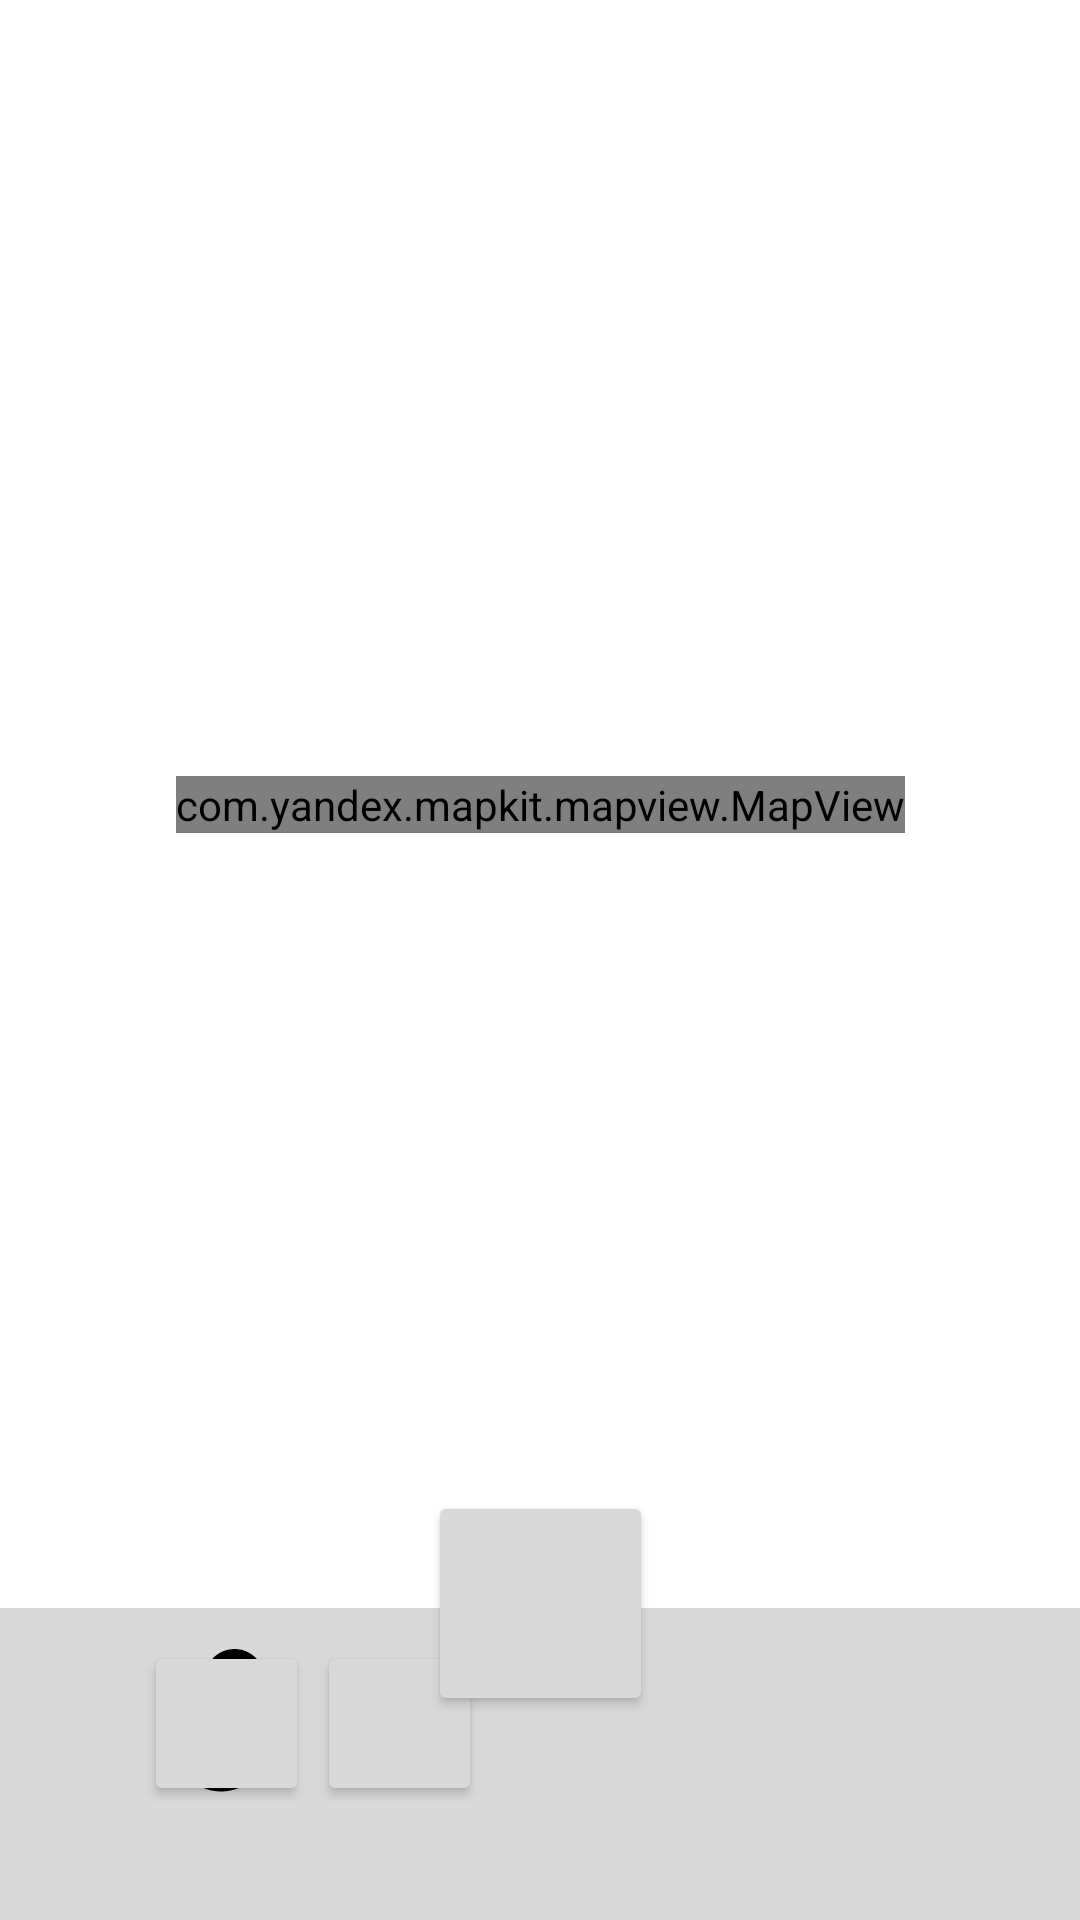

Here is an Android app screen rendered from its layout file. Give the layout XML and the strings, colors and styles it references.
<!-- AndroidManifest.xml: application theme Theme.Mobile -->
<!-- res/layout/activity_home.xml -->
<?xml version="1.0" encoding="utf-8"?>
<androidx.constraintlayout.widget.ConstraintLayout xmlns:android="http://schemas.android.com/apk/res/android"
    xmlns:app="http://schemas.android.com/apk/res-auto"
    xmlns:tools="http://schemas.android.com/tools"
    android:layout_width="match_parent"
    android:layout_height="match_parent"
    android:background="#FFF"
    android:orientation="vertical"
    android:fitsSystemWindows="true">


    <com.yandex.mapkit.mapview.MapView
        android:id="@+id/map_view"
        android:layout_width="wrap_content"
        android:layout_height="wrap_content"
        app:layout_constraintBottom_toTopOf="@+id/linearLayout"
        app:layout_constraintEnd_toEndOf="parent"
        app:layout_constraintStart_toStartOf="parent"
        app:layout_constraintTop_toTopOf="parent" />

    <LinearLayout
        android:id="@+id/linearLayout"
        android:layout_width="match_parent"
        android:layout_height="104dp"
        android:background="#D9D9D9"
        android:orientation="horizontal"
        android:paddingStart="48dp"
        android:paddingTop="11dp"
        android:paddingEnd="48dp"
        app:layout_constraintBottom_toBottomOf="parent"
        app:layout_constraintEnd_toEndOf="parent"
        app:layout_constraintStart_toStartOf="parent"
        tools:ignore="MissingConstraints">

        <androidx.constraintlayout.widget.ConstraintLayout
            android:layout_width="wrap_content"
            android:layout_height="wrap_content">

            <Button
                android:id="@+id/button_info"
                android:layout_width="55dp"
                android:layout_height="55dp"
                android:backgroundTint="#D9D9D9"
                android:contentDescription="@string/description_getInfoGame"
                tools:ignore="DuplicateSpeakableTextCheck" />

            <ImageView
                android:layout_width="60dp"
                android:layout_height="60dp"
                android:contentDescription="@string/description_getInfoGame"
                android:src="@drawable/info"
                app:layout_constraintBottom_toBottomOf="@id/button_info"
                app:layout_constraintEnd_toEndOf="@id/button_info"
                app:layout_constraintStart_toStartOf="@id/button_info"
                app:layout_constraintTop_toTopOf="@id/button_info" />
        </androidx.constraintlayout.widget.ConstraintLayout>

        <androidx.constraintlayout.widget.ConstraintLayout
            android:layout_width="wrap_content"
            android:layout_height="wrap_content">

            <Button
                android:id="@+id/button_user"
                android:layout_width="55dp"
                android:layout_height="55dp"
                android:backgroundTint="#D9D9D9"
                android:contentDescription="@string/button_get_info_user"
                tools:ignore="DuplicateSpeakableTextCheck" />

            <ImageView
                android:layout_width="60dp"
                android:layout_height="60dp"
                android:contentDescription="@string/description_searchOpponent"
                android:src="@drawable/ic_user"
                app:layout_constraintBottom_toBottomOf="@id/button_user"
                app:layout_constraintEnd_toEndOf="@id/button_user"
                app:layout_constraintStart_toStartOf="@id/button_user"
                app:layout_constraintTop_toTopOf="@id/button_user" />
        </androidx.constraintlayout.widget.ConstraintLayout>
    </LinearLayout>

    <androidx.constraintlayout.widget.ConstraintLayout
        android:id="@+id/constraintLayout"
        android:layout_width="75dp"
        android:layout_height="75dp"
        android:layout_marginBottom="68dp"
        app:layout_constraintBottom_toBottomOf="parent"
        app:layout_constraintEnd_toEndOf="parent"
        app:layout_constraintStart_toStartOf="parent">

        <Button
            android:id="@+id/button_binoculars"
            android:layout_width="match_parent"
            android:layout_height="match_parent"
            android:backgroundTint="#D9D9D9"
            android:contentDescription="@string/description_searchOpponent"
            tools:ignore="DuplicateSpeakableTextCheck" />

        <ImageView
            android:layout_width="60dp"
            android:layout_height="60dp"
            android:contentDescription="@string/button_get_info_user"
            android:src="@drawable/binoculars_1"
            app:layout_constraintBottom_toBottomOf="@id/button_binoculars"
            app:layout_constraintEnd_toEndOf="@id/button_binoculars"
            app:layout_constraintStart_toStartOf="@id/button_binoculars"
            app:layout_constraintTop_toTopOf="@id/button_binoculars" />
    </androidx.constraintlayout.widget.ConstraintLayout>
</androidx.constraintlayout.widget.ConstraintLayout>
<!-- resources referenced by this layout -->
<resources>
  <!-- drawable binoculars_1 (drawable) -->
  <vector xmlns:android="http://schemas.android.com/apk/res/android"
      android:width="75dp"
      android:height="75dp"
      android:viewportWidth="75"
      android:viewportHeight="75">
    <group>
      <clip-path
          android:pathData="M0,0h75v75h-75z"/>
      <path
          android:pathData="M10.714,37.5L17.67,30.544C13.827,30.544 10.714,33.659 10.714,37.5Z"
          android:fillColor="#000000"/>
      <path
          android:pathData="M50.373,37.5L57.329,30.544C53.488,30.544 50.373,33.659 50.373,37.5Z"
          android:fillColor="#000000"/>
      <path
          android:pathData="M57.329,19.83H17.67C7.91,19.83 0,27.742 0,37.5C0,47.258 7.91,55.171 17.67,55.171C24.576,55.171 30.555,51.206 33.461,45.429V45.458C34.645,43.377 35.767,42.675 37.5,42.675C39.233,42.675 40.355,43.377 41.539,45.458V45.426C44.443,51.204 50.421,55.168 57.329,55.168C67.09,55.168 75,47.255 75,37.497C75,27.739 67.09,19.83 57.329,19.83ZM17.67,48.102C11.815,48.102 7.069,43.355 7.069,37.5C7.069,31.645 11.815,26.898 17.67,26.898C23.526,26.898 28.272,31.645 28.272,37.5C28.272,43.355 23.526,48.102 17.67,48.102ZM37.5,39.153C36.078,39.153 34.923,37.998 34.923,36.576C34.923,35.154 36.078,33.999 37.5,33.999C38.922,33.999 40.077,35.154 40.077,36.576C40.077,37.998 38.922,39.153 37.5,39.153ZM57.329,48.102C51.474,48.102 46.728,43.355 46.728,37.5C46.728,31.645 51.474,26.898 57.329,26.898C63.185,26.898 67.931,31.645 67.931,37.5C67.931,43.355 63.185,48.102 57.329,48.102Z"
          android:fillColor="#000000"/>
    </group>
  </vector>
  <!-- drawable ic_user (drawable) -->
  <vector xmlns:android="http://schemas.android.com/apk/res/android"
      android:width="24dp"
      android:height="24dp"
      android:viewportWidth="24"
      android:viewportHeight="24">
    <path
        android:fillColor="#FF000000"
        android:pathData="M12,14.016q2.531,0 5.273,1.102t2.742,2.883v2.016h-16.031v-2.016q0,-1.781 2.742,-2.883t5.273,-1.102zM12,12q-1.641,0 -2.813,-1.172t-1.172,-2.813 1.172,-2.836 2.813,-1.195 2.813,1.195 1.172,2.836 -1.172,2.813 -2.813,1.172z"/>
  </vector>
  <!-- drawable info (drawable) -->
  <vector xmlns:android="http://schemas.android.com/apk/res/android"
      android:width="24dp"
      android:height="24dp"
      android:viewportWidth="24"
      android:viewportHeight="24">
    <path
        android:fillColor="#FF000000"
        android:pathData="M14.234,16.014l0.554,-1.104c0.808,-1.61 0.897,-3.228 0.253,-4.552 -0.122,-0.252 -0.277,-0.479 -0.443,-0.693 1.411,-0.619 2.402,-2.026 2.402,-3.664 0,-2.206 -1.794,-4 -4,-4s-4,1.794 -4,4c0,0.783 0.234,1.508 0.624,2.126 -1.696,0.33 -2.806,1.248 -2.947,1.375 -0.716,0.631 -0.885,1.68 -0.405,2.504 0.324,0.559 0.886,0.909 1.494,0.98l-0.554,1.104c-0.808,1.61 -0.897,3.228 -0.254,4.552 0.565,1.164 1.621,1.955 2.972,2.229 0.413,0.084 0.836,0.127 1.254,0.127 2.368,0 3.965,-1.347 4.14,-1.501 0.716,-0.63 0.887,-1.678 0.407,-2.503 -0.325,-0.556 -0.887,-0.909 -1.497,-0.98zM13,4.001c1.104,0 2,0.896 2,2s-0.896,2 -2,2c-1.105,0 -2,-0.896 -2,-2s0.895,-2 2,-2zM11.184,19c-0.271,0 -0.559,-0.025 -0.854,-0.087 -1.642,-0.334 -2.328,-1.933 -1.328,-3.927l1,-1.995c0.5,-0.996 0.47,-1.63 -0.108,-2.035 -0.181,-0.125 -0.431,-0.169 -0.689,-0.169 -0.577,0 -1.201,0.214 -1.201,0.214s1.133,-1.001 2.812,-1.001c0.271,0 0.56,0.025 0.856,0.087 1.64,0.334 2.328,1.933 1.328,3.927l-1,1.993c-0.5,0.998 -0.472,1.632 0.106,2.035 0.181,0.126 0.433,0.169 0.692,0.169 0.577,0 1.2,-0.212 1.2,-0.212s-1.133,1.001 -2.814,1.001z"/>
  </vector>
  <string name="button_get_info_user">Get info user</string>
  <string name="description_getInfoGame">Get info game</string>
  <string name="description_searchOpponent">Search for the nearest opponent</string>
  <style name="Theme.Mobile" parent="Base.Theme.Mobile" />
  <style name="Base.Theme.Mobile" parent="Theme.Material3.DayNight.NoActionBar">
          
          
          <item name="android:statusBarColor">@color/black</item>
          <item name="android:windowLightStatusBar">true</item>
      </style>
  <!-- not gathered from this repository: default colours our renderer supplied (Android Studio template values) -->
  <color name="black">#FF000000</color>
</resources>
